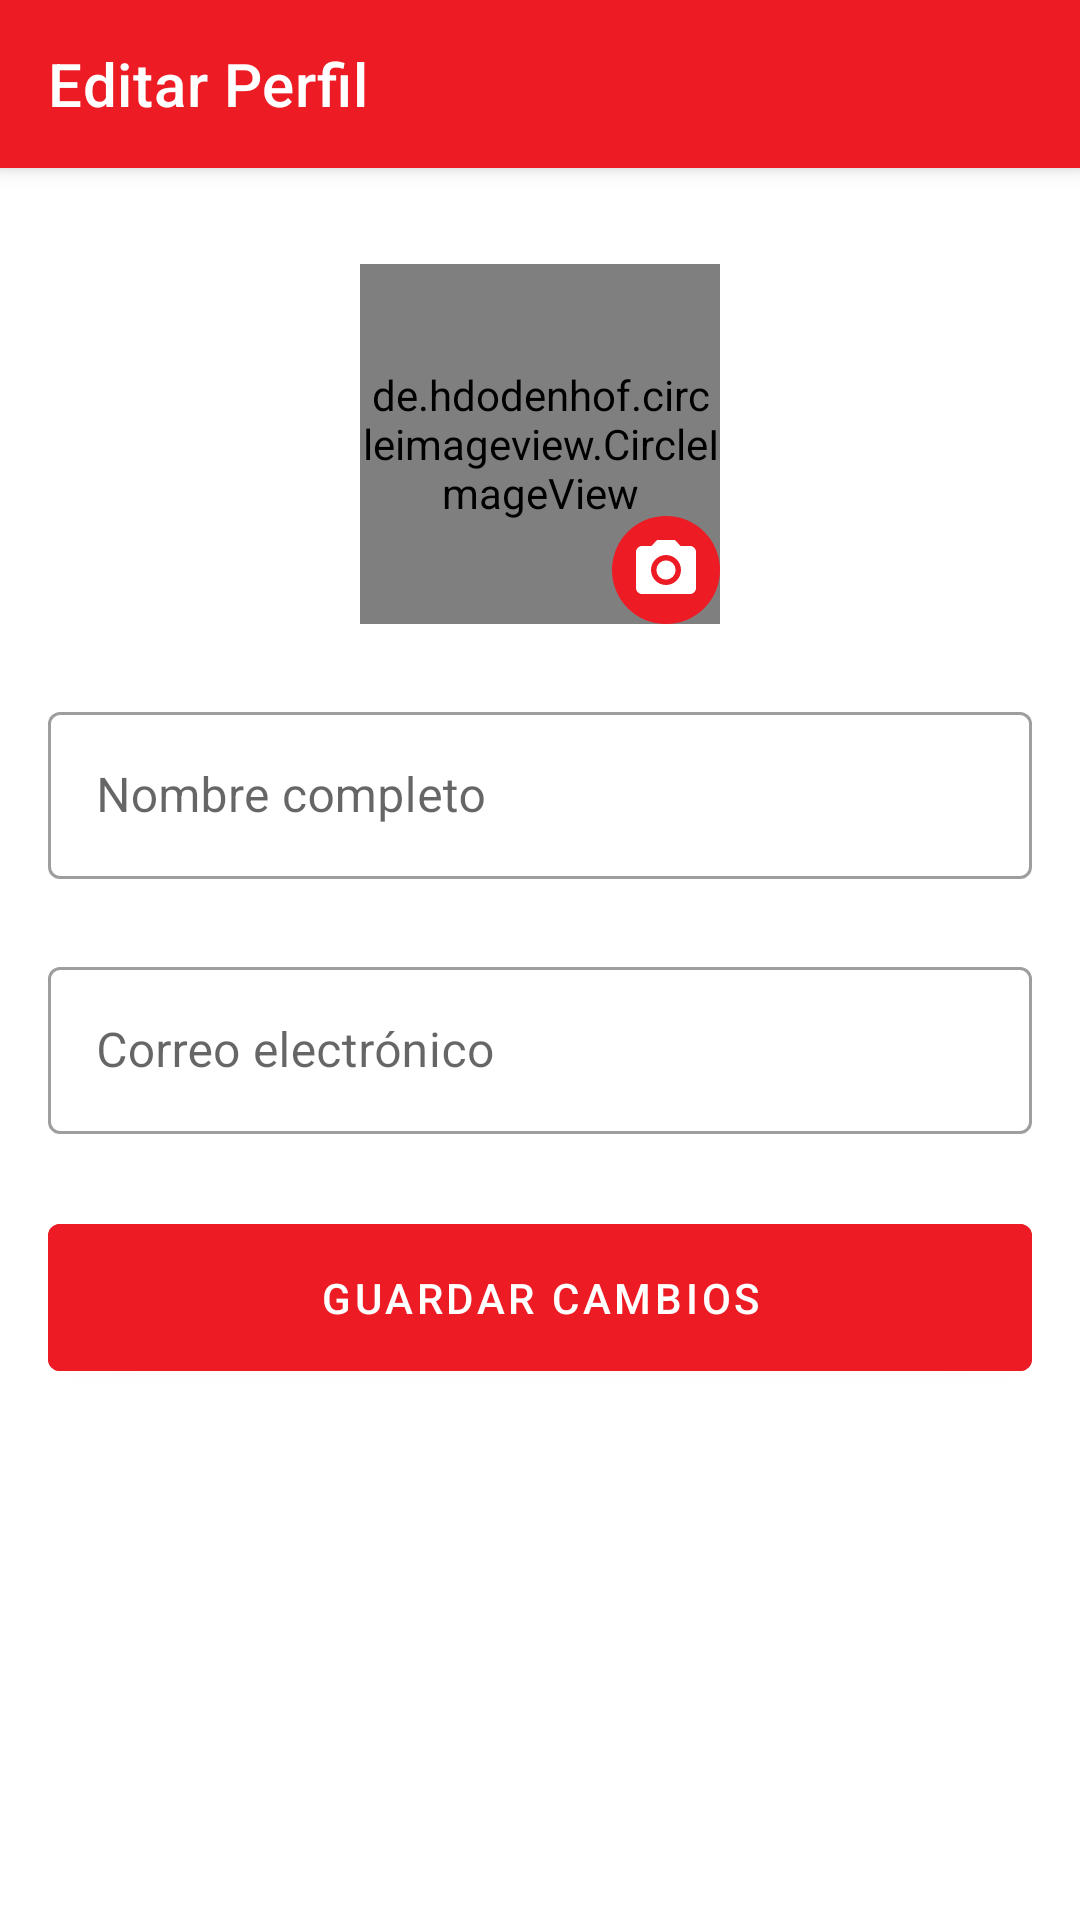

Write the Android layout XML for this screen, with the resource values it uses.
<!-- AndroidManifest.xml: application theme Theme.UnivalleMap -->
<!-- res/layout/activity_perfil.xml -->
<?xml version="1.0" encoding="utf-8"?>
<LinearLayout xmlns:android="http://schemas.android.com/apk/res/android"
    xmlns:app="http://schemas.android.com/apk/res-auto"
    android:layout_width="match_parent"
    android:layout_height="match_parent"
    android:orientation="vertical">

    
    <androidx.appcompat.widget.Toolbar
        android:id="@+id/toolbar"
        android:layout_width="match_parent"
        android:layout_height="?attr/actionBarSize"
        android:background="#ED1C24"
        android:elevation="4dp"
        android:theme="@style/ThemeOverlay.AppCompat.Dark.ActionBar"
        app:title="Editar Perfil"/>

    
    <ScrollView
        android:layout_width="match_parent"
        android:layout_height="match_parent">

        <LinearLayout
            android:layout_width="match_parent"
            android:layout_height="wrap_content"
            android:orientation="vertical"
            android:padding="16dp">

            
            <FrameLayout
                android:layout_width="120dp"
                android:layout_height="120dp"
                android:layout_gravity="center_horizontal"
                android:layout_marginTop="16dp"
                android:layout_marginBottom="24dp">

                <de.hdodenhof.circleimageview.CircleImageView
                    android:id="@+id/imagenPerfil"
                    android:layout_width="match_parent"
                    android:layout_height="match_parent"
                    android:src="@drawable/ic_person"
                    app:civ_border_width="2dp"
                    app:civ_border_color="#ED1C24"/>

                <ImageButton
                    android:id="@+id/btnCambiarFoto"
                    android:layout_width="36dp"
                    android:layout_height="36dp"
                    android:layout_gravity="bottom|end"
                    android:background="@drawable/circle_background"
                    android:src="@drawable/ic_camera"
                    android:tint="#FFFFFF"
                    android:padding="8dp"/>
            </FrameLayout>

            
            <com.google.android.material.textfield.TextInputLayout
                android:layout_width="match_parent"
                android:layout_height="wrap_content"
                android:layout_marginBottom="24dp"
                style="@style/Widget.MaterialComponents.TextInputLayout.OutlinedBox">

                <com.google.android.material.textfield.TextInputEditText
                    android:id="@+id/editTextNombre"
                    android:layout_width="match_parent"
                    android:layout_height="wrap_content"
                    android:hint="Nombre completo"/>
            </com.google.android.material.textfield.TextInputLayout>

            
            <com.google.android.material.textfield.TextInputLayout
                android:layout_width="match_parent"
                android:layout_height="wrap_content"
                android:layout_marginBottom="24dp"
                style="@style/Widget.MaterialComponents.TextInputLayout.OutlinedBox">

                <com.google.android.material.textfield.TextInputEditText
                    android:id="@+id/editTextEmail"
                    android:layout_width="match_parent"
                    android:layout_height="wrap_content"
                    android:hint="Correo electrónico"
                    android:enabled="false"/>
            </com.google.android.material.textfield.TextInputLayout>

            
            <com.google.android.material.button.MaterialButton
                android:id="@+id/btnGuardar"
                android:layout_width="match_parent"
                android:layout_height="wrap_content"
                android:text="GUARDAR CAMBIOS"
                android:backgroundTint="#ED1C24"
                android:padding="15dp"/>

        </LinearLayout>
    </ScrollView>
</LinearLayout>
<!-- resources referenced by this layout -->
<resources>
  <!-- drawable circle_background (drawable) -->
  <?xml version="1.0" encoding="utf-8"?>
  <shape xmlns:android="http://schemas.android.com/apk/res/android"
      android:shape="oval">
      <solid android:color="#ED1C24"/>
  </shape>
  <!-- drawable ic_camera (drawable) -->
  <vector android:height="24dp" android:tint="#FFFFFF"
      android:viewportHeight="24" android:viewportWidth="24"
      android:width="24dp" xmlns:android="http://schemas.android.com/apk/res/android">
      <path android:fillColor="@android:color/white" android:pathData="M12,12m-3.2,0a3.2,3.2 0,1 1,6.4 0a3.2,3.2 0,1 1,-6.4 0"/>
      <path android:fillColor="@android:color/white" android:pathData="M9,2L7.17,4L4,4c-1.1,0 -2,0.9 -2,2v12c0,1.1 0.9,2 2,2h16c1.1,0 2,-0.9 2,-2L22,6c0,-1.1 -0.9,-2 -2,-2h-3.17L15,2L9,2zM12,17c-2.76,0 -5,-2.24 -5,-5s2.24,-5 5,-5 5,2.24 5,5 -2.24,5 -5,5z"/>
  </vector>
  <!-- drawable ic_person: jpeg bitmap (drawable, 7328 bytes) -->
  <style name="Theme.UnivalleMap" parent="Theme.MaterialComponents.DayNight.NoActionBar">
          
          <item name="colorPrimary">@color/red_primary</item>
          <item name="colorPrimaryVariant">@color/red_dark</item>
          <item name="colorSecondary">@color/teal_200</item>
          <item name="colorSecondaryVariant">@color/teal_700</item>
          
          
          <item name="android:colorBackground">@color/white</item>
          <item name="colorSurface">@color/white</item>
          
          
          <item name="android:textColorPrimary">@color/black</item>
          <item name="android:textColorSecondary">@color/gray</item>
          
          
          <item name="cardBackgroundColor">@color/white</item>
          <item name="android:divider">@color/divider_light</item>
          
          
          <item name="colorError">@color/error_light</item>
          
          
          <item name="android:statusBarColor">@color/red_primary</item>
          <item name="android:windowLightStatusBar">true</item>
          
          
          <item name="android:navigationBarColor">@color/white</item>
          <item name="android:windowLightNavigationBar">true</item>
      </style>
  <color name="red_primary">#D32F2F</color>
  <color name="red_dark">#B71C1C</color>
  <color name="teal_200">#80CBC4</color>
  <color name="teal_700">#00796B</color>
  <color name="white">#FFFFFF</color>
  <color name="black">#000000</color>
  <color name="gray">#757575</color>
  <color name="divider_light">#E0E0E0</color>
  <color name="error_light">#B00020</color>
</resources>
